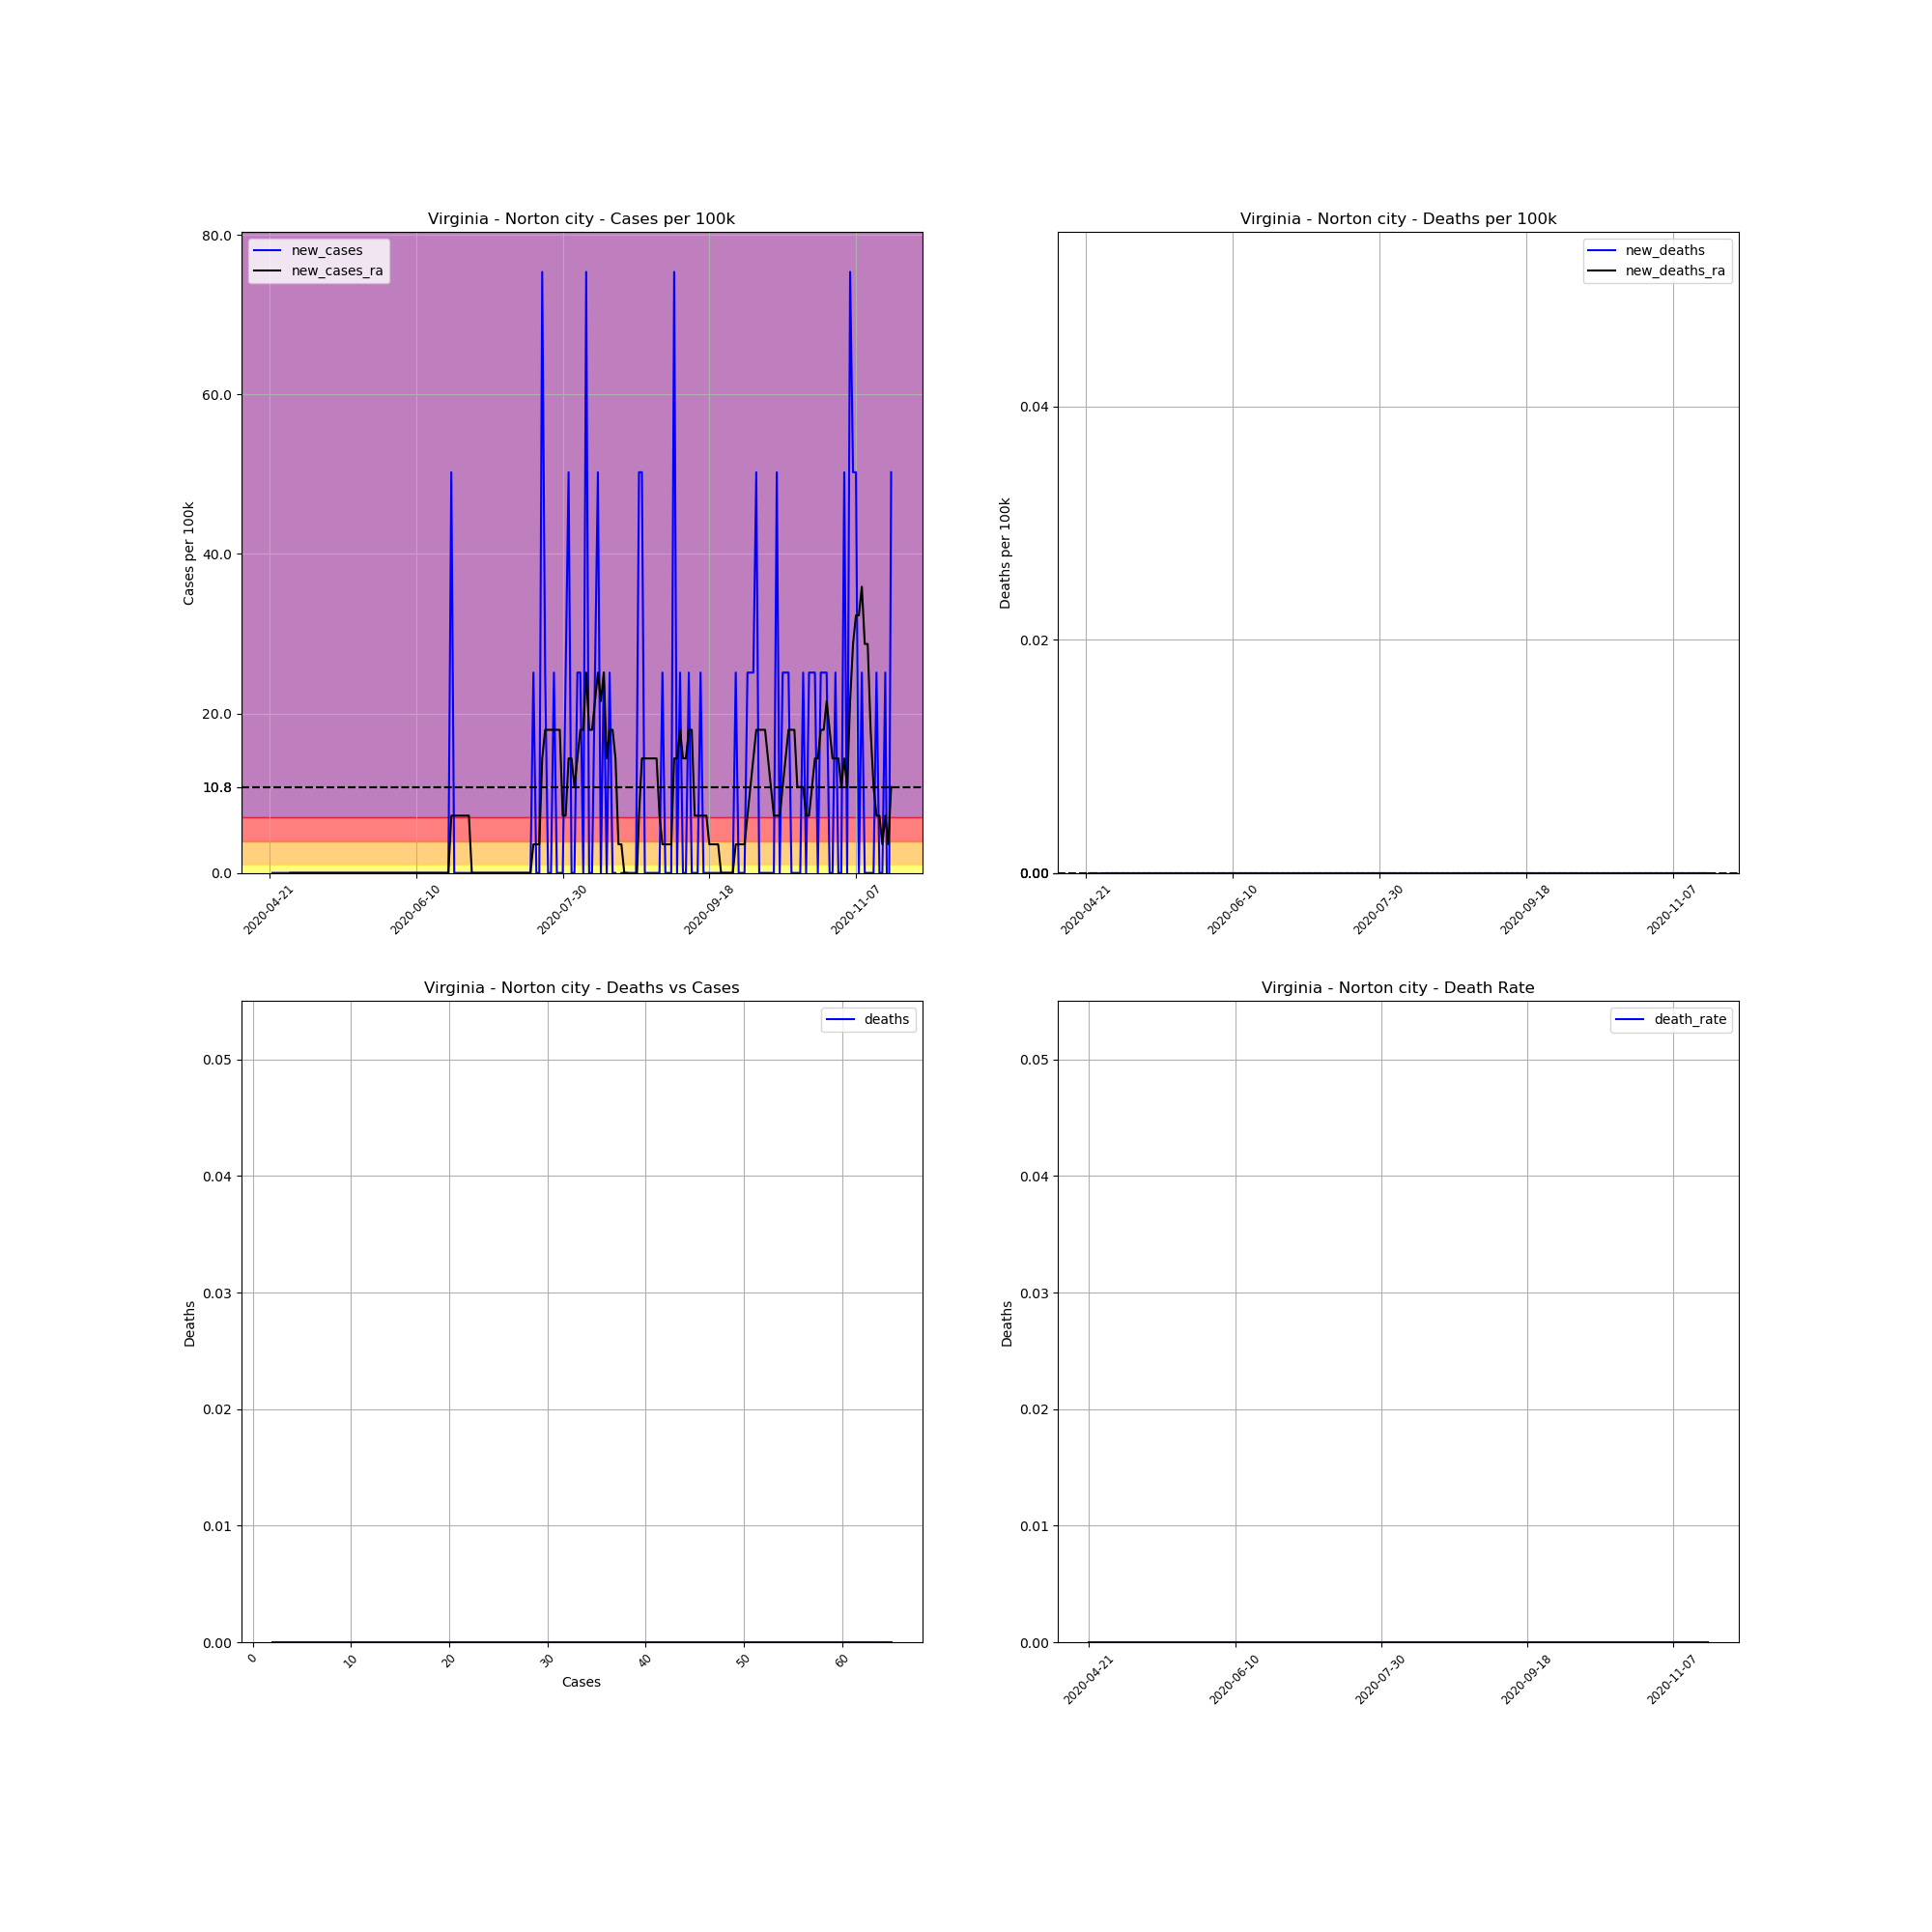

Data behind this chart, as committed beside it:
, date, county, state, fips, cases, deaths, COUNTY, STNAME, CTYNAME, POPESTIMATE2019, cases_per_100k, deaths_per_100k, death_rate, new_cases, new_deaths, new_cases_ra, new_deaths_ra
660360, 2020-04-21, Norton city, Virginia, 51720, 2, 0, 720, Virginia, Norton city, 3981, 50.24, 0.0, 0.0, , , , 
660361, 2020-04-22, Norton city, Virginia, 51720, 2, 0, 720, Virginia, Norton city, 3981, 50.24, 0.0, 0.0, 0.0, 0.0, , 
660362, 2020-04-23, Norton city, Virginia, 51720, 2, 0, 720, Virginia, Norton city, 3981, 50.24, 0.0, 0.0, 0.0, 0.0, , 
660363, 2020-04-24, Norton city, Virginia, 51720, 2, 0, 720, Virginia, Norton city, 3981, 50.24, 0.0, 0.0, 0.0, 0.0, , 
660364, 2020-04-25, Norton city, Virginia, 51720, 2, 0, 720, Virginia, Norton city, 3981, 50.24, 0.0, 0.0, 0.0, 0.0, , 
660365, 2020-04-26, Norton city, Virginia, 51720, 2, 0, 720, Virginia, Norton city, 3981, 50.24, 0.0, 0.0, 0.0, 0.0, , 
660366, 2020-04-27, Norton city, Virginia, 51720, 2, 0, 720, Virginia, Norton city, 3981, 50.24, 0.0, 0.0, 0.0, 0.0, , 
660367, 2020-04-28, Norton city, Virginia, 51720, 2, 0, 720, Virginia, Norton city, 3981, 50.24, 0.0, 0.0, 0.0, 0.0, 0.0, 0.0
660368, 2020-04-29, Norton city, Virginia, 51720, 2, 0, 720, Virginia, Norton city, 3981, 50.24, 0.0, 0.0, 0.0, 0.0, 0.0, 0.0
660369, 2020-04-30, Norton city, Virginia, 51720, 2, 0, 720, Virginia, Norton city, 3981, 50.24, 0.0, 0.0, 0.0, 0.0, 0.0, 0.0
660370, 2020-05-01, Norton city, Virginia, 51720, 2, 0, 720, Virginia, Norton city, 3981, 50.24, 0.0, 0.0, 0.0, 0.0, 0.0, 0.0
660371, 2020-05-02, Norton city, Virginia, 51720, 2, 0, 720, Virginia, Norton city, 3981, 50.24, 0.0, 0.0, 0.0, 0.0, 0.0, 0.0
660372, 2020-05-03, Norton city, Virginia, 51720, 2, 0, 720, Virginia, Norton city, 3981, 50.24, 0.0, 0.0, 0.0, 0.0, 0.0, 0.0
660373, 2020-05-04, Norton city, Virginia, 51720, 2, 0, 720, Virginia, Norton city, 3981, 50.24, 0.0, 0.0, 0.0, 0.0, 0.0, 0.0
660374, 2020-05-05, Norton city, Virginia, 51720, 2, 0, 720, Virginia, Norton city, 3981, 50.24, 0.0, 0.0, 0.0, 0.0, 0.0, 0.0
660375, 2020-05-06, Norton city, Virginia, 51720, 2, 0, 720, Virginia, Norton city, 3981, 50.24, 0.0, 0.0, 0.0, 0.0, 0.0, 0.0
660376, 2020-05-07, Norton city, Virginia, 51720, 2, 0, 720, Virginia, Norton city, 3981, 50.24, 0.0, 0.0, 0.0, 0.0, 0.0, 0.0
660377, 2020-05-08, Norton city, Virginia, 51720, 2, 0, 720, Virginia, Norton city, 3981, 50.24, 0.0, 0.0, 0.0, 0.0, 0.0, 0.0
660378, 2020-05-09, Norton city, Virginia, 51720, 2, 0, 720, Virginia, Norton city, 3981, 50.24, 0.0, 0.0, 0.0, 0.0, 0.0, 0.0
660379, 2020-05-10, Norton city, Virginia, 51720, 2, 0, 720, Virginia, Norton city, 3981, 50.24, 0.0, 0.0, 0.0, 0.0, 0.0, 0.0
660380, 2020-05-11, Norton city, Virginia, 51720, 2, 0, 720, Virginia, Norton city, 3981, 50.24, 0.0, 0.0, 0.0, 0.0, 0.0, 0.0
660381, 2020-05-12, Norton city, Virginia, 51720, 2, 0, 720, Virginia, Norton city, 3981, 50.24, 0.0, 0.0, 0.0, 0.0, 0.0, 0.0
660382, 2020-05-13, Norton city, Virginia, 51720, 2, 0, 720, Virginia, Norton city, 3981, 50.24, 0.0, 0.0, 0.0, 0.0, 0.0, 0.0
660383, 2020-05-14, Norton city, Virginia, 51720, 2, 0, 720, Virginia, Norton city, 3981, 50.24, 0.0, 0.0, 0.0, 0.0, 0.0, 0.0
660384, 2020-05-15, Norton city, Virginia, 51720, 2, 0, 720, Virginia, Norton city, 3981, 50.24, 0.0, 0.0, 0.0, 0.0, 0.0, 0.0
660385, 2020-05-16, Norton city, Virginia, 51720, 2, 0, 720, Virginia, Norton city, 3981, 50.24, 0.0, 0.0, 0.0, 0.0, 0.0, 0.0
660386, 2020-05-17, Norton city, Virginia, 51720, 2, 0, 720, Virginia, Norton city, 3981, 50.24, 0.0, 0.0, 0.0, 0.0, 0.0, 0.0
660387, 2020-05-18, Norton city, Virginia, 51720, 2, 0, 720, Virginia, Norton city, 3981, 50.24, 0.0, 0.0, 0.0, 0.0, 0.0, 0.0
660388, 2020-05-19, Norton city, Virginia, 51720, 2, 0, 720, Virginia, Norton city, 3981, 50.24, 0.0, 0.0, 0.0, 0.0, 0.0, 0.0
660389, 2020-05-20, Norton city, Virginia, 51720, 2, 0, 720, Virginia, Norton city, 3981, 50.24, 0.0, 0.0, 0.0, 0.0, 0.0, 0.0
660390, 2020-05-21, Norton city, Virginia, 51720, 2, 0, 720, Virginia, Norton city, 3981, 50.24, 0.0, 0.0, 0.0, 0.0, 0.0, 0.0
660391, 2020-05-22, Norton city, Virginia, 51720, 2, 0, 720, Virginia, Norton city, 3981, 50.24, 0.0, 0.0, 0.0, 0.0, 0.0, 0.0
660392, 2020-05-23, Norton city, Virginia, 51720, 2, 0, 720, Virginia, Norton city, 3981, 50.24, 0.0, 0.0, 0.0, 0.0, 0.0, 0.0
660393, 2020-05-24, Norton city, Virginia, 51720, 2, 0, 720, Virginia, Norton city, 3981, 50.24, 0.0, 0.0, 0.0, 0.0, 0.0, 0.0
660394, 2020-05-25, Norton city, Virginia, 51720, 2, 0, 720, Virginia, Norton city, 3981, 50.24, 0.0, 0.0, 0.0, 0.0, 0.0, 0.0
660395, 2020-05-26, Norton city, Virginia, 51720, 2, 0, 720, Virginia, Norton city, 3981, 50.24, 0.0, 0.0, 0.0, 0.0, 0.0, 0.0
660396, 2020-05-27, Norton city, Virginia, 51720, 2, 0, 720, Virginia, Norton city, 3981, 50.24, 0.0, 0.0, 0.0, 0.0, 0.0, 0.0
660397, 2020-05-28, Norton city, Virginia, 51720, 2, 0, 720, Virginia, Norton city, 3981, 50.24, 0.0, 0.0, 0.0, 0.0, 0.0, 0.0
660398, 2020-05-29, Norton city, Virginia, 51720, 2, 0, 720, Virginia, Norton city, 3981, 50.24, 0.0, 0.0, 0.0, 0.0, 0.0, 0.0
660399, 2020-05-30, Norton city, Virginia, 51720, 2, 0, 720, Virginia, Norton city, 3981, 50.24, 0.0, 0.0, 0.0, 0.0, 0.0, 0.0
660400, 2020-05-31, Norton city, Virginia, 51720, 2, 0, 720, Virginia, Norton city, 3981, 50.24, 0.0, 0.0, 0.0, 0.0, 0.0, 0.0
660401, 2020-06-01, Norton city, Virginia, 51720, 2, 0, 720, Virginia, Norton city, 3981, 50.24, 0.0, 0.0, 0.0, 0.0, 0.0, 0.0
660402, 2020-06-02, Norton city, Virginia, 51720, 2, 0, 720, Virginia, Norton city, 3981, 50.24, 0.0, 0.0, 0.0, 0.0, 0.0, 0.0
660403, 2020-06-03, Norton city, Virginia, 51720, 2, 0, 720, Virginia, Norton city, 3981, 50.24, 0.0, 0.0, 0.0, 0.0, 0.0, 0.0
660404, 2020-06-04, Norton city, Virginia, 51720, 2, 0, 720, Virginia, Norton city, 3981, 50.24, 0.0, 0.0, 0.0, 0.0, 0.0, 0.0
660405, 2020-06-05, Norton city, Virginia, 51720, 2, 0, 720, Virginia, Norton city, 3981, 50.24, 0.0, 0.0, 0.0, 0.0, 0.0, 0.0
660406, 2020-06-06, Norton city, Virginia, 51720, 2, 0, 720, Virginia, Norton city, 3981, 50.24, 0.0, 0.0, 0.0, 0.0, 0.0, 0.0
660407, 2020-06-07, Norton city, Virginia, 51720, 2, 0, 720, Virginia, Norton city, 3981, 50.24, 0.0, 0.0, 0.0, 0.0, 0.0, 0.0
660408, 2020-06-08, Norton city, Virginia, 51720, 2, 0, 720, Virginia, Norton city, 3981, 50.24, 0.0, 0.0, 0.0, 0.0, 0.0, 0.0
660409, 2020-06-09, Norton city, Virginia, 51720, 2, 0, 720, Virginia, Norton city, 3981, 50.24, 0.0, 0.0, 0.0, 0.0, 0.0, 0.0
660410, 2020-06-10, Norton city, Virginia, 51720, 2, 0, 720, Virginia, Norton city, 3981, 50.24, 0.0, 0.0, 0.0, 0.0, 0.0, 0.0
660411, 2020-06-11, Norton city, Virginia, 51720, 2, 0, 720, Virginia, Norton city, 3981, 50.24, 0.0, 0.0, 0.0, 0.0, 0.0, 0.0
660412, 2020-06-12, Norton city, Virginia, 51720, 2, 0, 720, Virginia, Norton city, 3981, 50.24, 0.0, 0.0, 0.0, 0.0, 0.0, 0.0
660413, 2020-06-13, Norton city, Virginia, 51720, 2, 0, 720, Virginia, Norton city, 3981, 50.24, 0.0, 0.0, 0.0, 0.0, 0.0, 0.0
660414, 2020-06-14, Norton city, Virginia, 51720, 2, 0, 720, Virginia, Norton city, 3981, 50.24, 0.0, 0.0, 0.0, 0.0, 0.0, 0.0
660415, 2020-06-15, Norton city, Virginia, 51720, 2, 0, 720, Virginia, Norton city, 3981, 50.24, 0.0, 0.0, 0.0, 0.0, 0.0, 0.0
660416, 2020-06-16, Norton city, Virginia, 51720, 2, 0, 720, Virginia, Norton city, 3981, 50.24, 0.0, 0.0, 0.0, 0.0, 0.0, 0.0
660417, 2020-06-17, Norton city, Virginia, 51720, 2, 0, 720, Virginia, Norton city, 3981, 50.24, 0.0, 0.0, 0.0, 0.0, 0.0, 0.0
660418, 2020-06-18, Norton city, Virginia, 51720, 2, 0, 720, Virginia, Norton city, 3981, 50.24, 0.0, 0.0, 0.0, 0.0, 0.0, 0.0
660419, 2020-06-19, Norton city, Virginia, 51720, 2, 0, 720, Virginia, Norton city, 3981, 50.24, 0.0, 0.0, 0.0, 0.0, 0.0, 0.0
... 153 more rows
